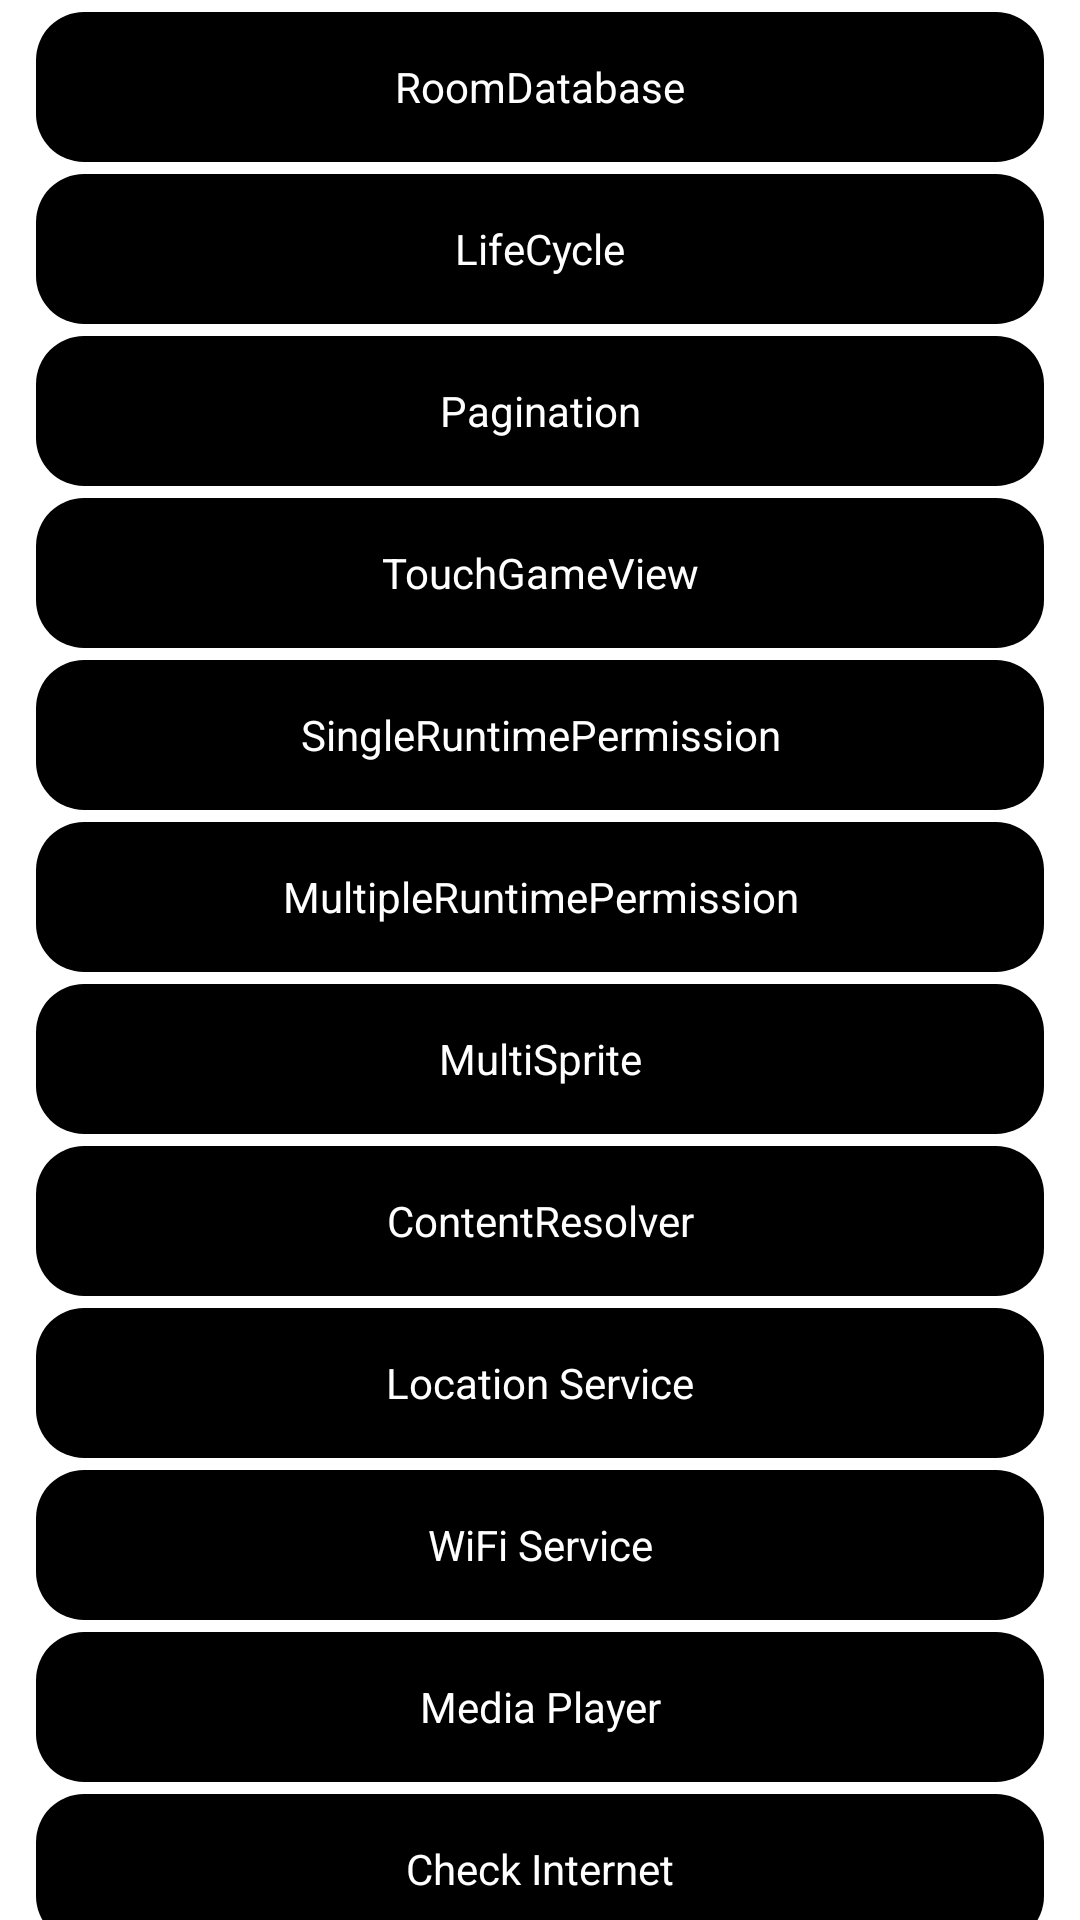

Android layout source for this screen:
<!-- AndroidManifest.xml: application theme Theme.GameAppAnimation -->
<!-- res/layout/activity_splash_screen.xml -->
<?xml version="1.0" encoding="utf-8"?>
<androidx.appcompat.widget.LinearLayoutCompat
    xmlns:android="http://schemas.android.com/apk/res/android"
    xmlns:app="http://schemas.android.com/apk/res-auto"
    xmlns:tools="http://schemas.android.com/tools"
    android:layout_width="match_parent"
    android:layout_height="match_parent"
    android:orientation="vertical"
    android:gravity="center_horizontal"
    tools:context=".SplashScreenActivity">
    <LinearLayout
        android:layout_width="match_parent"
        android:layout_height="wrap_content"
        android:layout_marginStart="12dp"
        android:layout_marginEnd="12dp"
        android:orientation="vertical">
        <TextView
            android:id="@+id/roomDatabase"
            android:layout_width="match_parent"
            android:layout_height="50dp"
            android:gravity="center"
            android:layout_marginTop="4dp"
            android:text="RoomDatabase"
            android:textColor="@color/white"
            android:background="@drawable/camera_permission_button_drawable_ripple"/>
        <TextView
            android:id="@+id/lifeCycle"
            android:layout_width="match_parent"
            android:layout_height="50dp"
            android:gravity="center"
            android:layout_marginTop="4dp"
            android:text="LifeCycle"
            android:textColor="@color/white"
            android:background="@drawable/camera_permission_button_drawable_ripple"/>

        <TextView
            android:id="@+id/pagination"
            android:layout_width="match_parent"
            android:layout_height="50dp"
            android:gravity="center"
            android:layout_marginTop="4dp"
            android:text="Pagination"
            android:textColor="@color/white"
            android:background="@drawable/camera_permission_button_drawable_ripple"/>

        <TextView
            android:id="@+id/touchGameView"
            android:layout_width="match_parent"
            android:layout_height="50dp"
            android:gravity="center"
            android:layout_marginTop="4dp"
            android:text="TouchGameView"
            android:textColor="@color/white"
            android:background="@drawable/camera_permission_button_drawable_ripple"/>

        <TextView
            android:id="@+id/singleRunTimePermission"
            android:layout_width="match_parent"
            android:layout_height="50dp"
            android:gravity="center"
            android:layout_marginTop="4dp"
            android:text="SingleRuntimePermission"
            android:textColor="@color/white"
            android:background="@drawable/camera_permission_button_drawable_ripple"/>

        <TextView
            android:id="@+id/multiRuntimePermission"
            android:layout_width="match_parent"
            android:layout_height="50dp"
            android:gravity="center"
            android:layout_marginTop="4dp"
            android:text="MultipleRuntimePermission"
            android:textColor="@color/white"
            android:background="@drawable/camera_permission_button_drawable_ripple"/>

        <TextView
            android:id="@+id/multiSprite"
            android:layout_width="match_parent"
            android:layout_height="50dp"
            android:gravity="center"
            android:layout_marginTop="4dp"
            android:text="MultiSprite"
            android:textColor="@color/white"
            android:background="@drawable/camera_permission_button_drawable_ripple"/>

        <TextView
            android:id="@+id/content_resolver"
            android:layout_width="match_parent"
            android:layout_height="50dp"
            android:gravity="center"
            android:layout_marginTop="4dp"
            android:text="ContentResolver"
            android:textColor="@color/white"
            android:background="@drawable/camera_permission_button_drawable_ripple"/>
        <TextView
            android:id="@+id/location_service"
            android:layout_width="match_parent"
            android:layout_height="50dp"
            android:gravity="center"
            android:layout_marginTop="4dp"
            android:text="Location Service"
            android:textColor="@color/white"
            android:background="@drawable/camera_permission_button_drawable_ripple"/>
        <TextView
            android:id="@+id/wifi"
            android:layout_width="match_parent"
            android:layout_height="50dp"
            android:gravity="center"
            android:layout_marginTop="4dp"
            android:text="WiFi Service"
            android:textColor="@color/white"
            android:background="@drawable/camera_permission_button_drawable_ripple"/>
        <TextView
            android:id="@+id/media_player"
            android:layout_width="match_parent"
            android:layout_height="50dp"
            android:gravity="center"
            android:layout_marginTop="4dp"
            android:text="Media Player"
            android:textColor="@color/white"
            android:background="@drawable/camera_permission_button_drawable_ripple"/>
        <TextView
            android:id="@+id/network"
            android:layout_width="match_parent"
            android:layout_height="50dp"
            android:gravity="center"
            android:layout_marginTop="4dp"
            android:text="Check Internet"
            android:textColor="@color/white"
            android:background="@drawable/camera_permission_button_drawable_ripple"/>
    </LinearLayout>

</androidx.appcompat.widget.LinearLayoutCompat>
<!-- resources referenced by this layout -->
<resources>
  <!-- drawable camera_permission_button_drawable_ripple (drawable) -->
  <?xml version="1.0" encoding="utf-8"?>
  <ripple xmlns:android="http://schemas.android.com/apk/res/android"
      android:color="@color/white">
      <item android:drawable="@drawable/camera_permission_button_background_drawable"/>
  </ripple>
  <style name="Theme.GameAppAnimation" parent="Theme.MaterialComponents.DayNight.DarkActionBar">
          
          <item name="colorPrimary">@color/purple_500</item>
          <item name="colorPrimaryVariant">@color/purple_700</item>
          <item name="colorOnPrimary">@color/white</item>
          
          <item name="colorSecondary">@color/teal_200</item>
          <item name="colorSecondaryVariant">@color/teal_700</item>
          <item name="colorOnSecondary">@color/black</item>
          
          <item name="android:statusBarColor" tools:targetApi="l">?attr/colorPrimaryVariant</item>
          
          <item name="windowNoTitle">true</item>
      </style>
  <!-- drawable camera_permission_button_background_drawable (drawable) -->
  <?xml version="1.0" encoding="utf-8"?>
  <shape xmlns:android="http://schemas.android.com/apk/res/android"
      android:shape="rectangle">
      <solid android:color="@color/black" />
      <padding android:left="@dimen/padding_for_camera_permission_popup"
          android:right="@dimen/padding_for_camera_permission_popup"
          android:top="@dimen/padding_top_for_camera_permission_popup"
          android:bottom="@dimen/padding_bottom_camera_permission_popup"/>
      <corners android:radius="@dimen/button_corner_radius"/>
  
  </shape>
  <dimen name="padding_for_camera_permission_popup">8dp</dimen>
  <dimen name="padding_top_for_camera_permission_popup">6dp</dimen>
  <dimen name="padding_bottom_camera_permission_popup">6dp</dimen>
  <dimen name="button_corner_radius">16dp</dimen>
  <!-- not gathered from this repository: default colours our renderer supplied (Android Studio template values) -->
  <color name="purple_500">#FF6200EE</color>
  <color name="purple_700">#FF3700B3</color>
  <color name="teal_200">#FF03DAC5</color>
  <color name="teal_700">#FF018786</color>
  <color name="black">#FF000000</color>
  <color name="white">#FFFFFFFF</color>
</resources>
